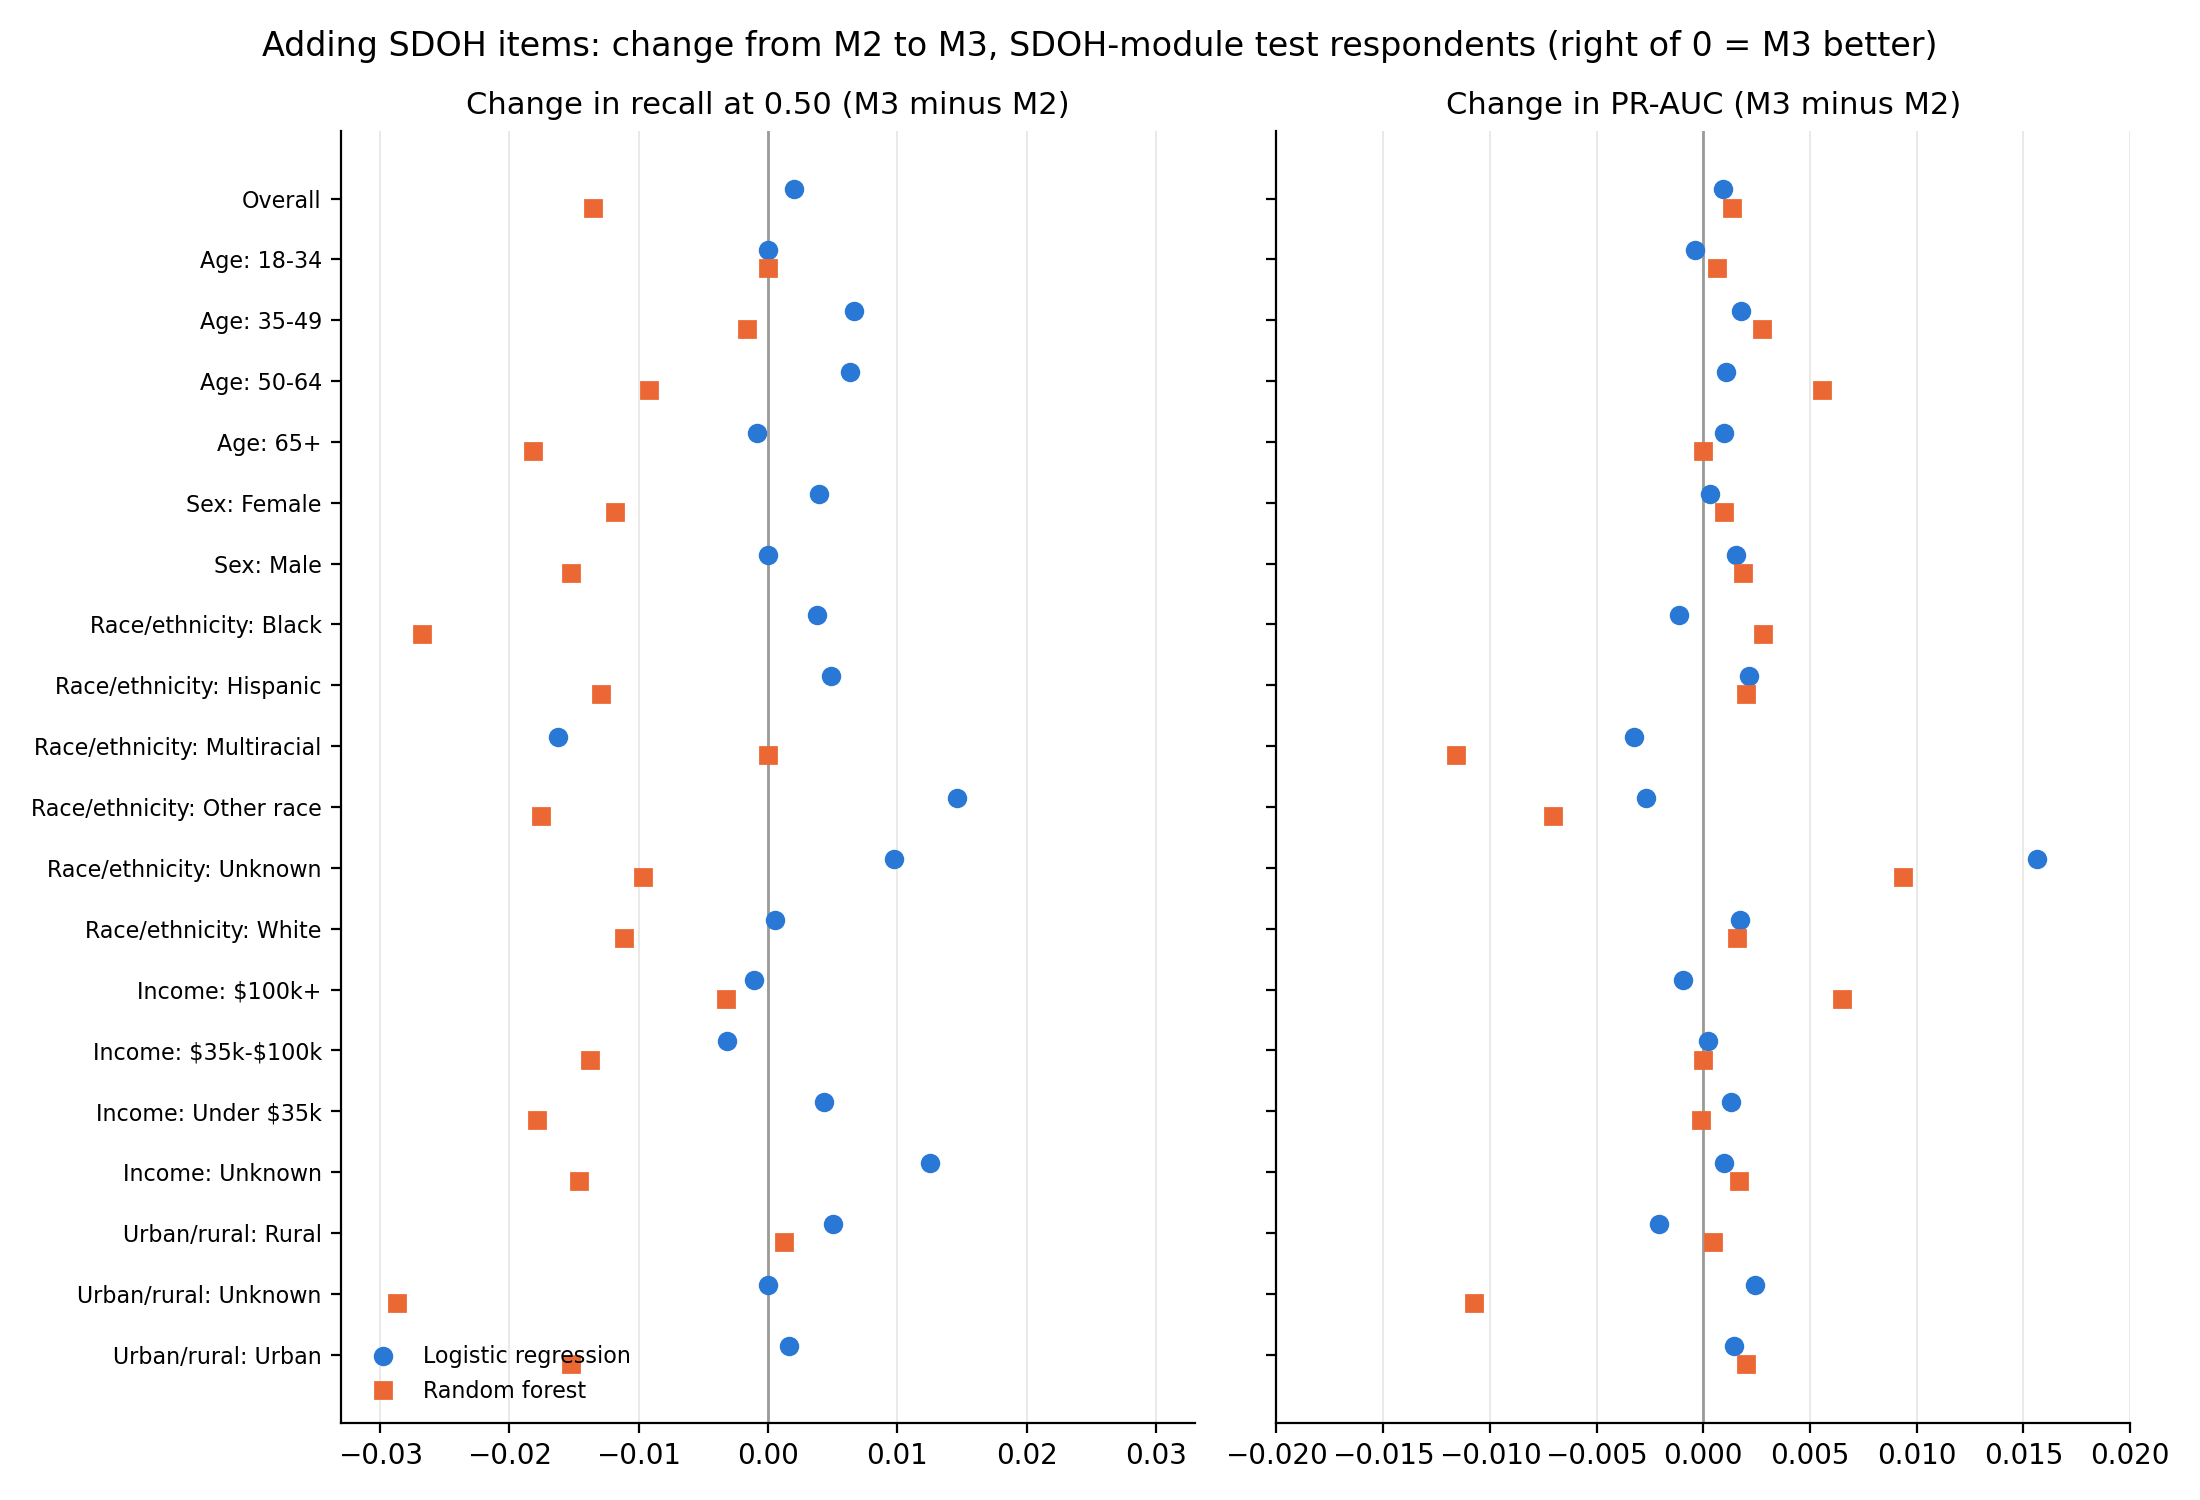

The table this chart was drawn from, first rows:
kind, recall M3-M2, PR-AUC M3-M2, label
logreg, 0.002027, 0.0009223, Overall
rf, -0.01351, 0.00135, Overall
logreg, 0.0, -0.0003824, Age: 18-34
logreg, 0.006623, 0.001748, Age: 35-49
logreg, 0.006347, 0.001066, Age: 50-64
logreg, -0.0008671, 0.0009635, Age: 65+
logreg, 0.003949, 0.0003152, Sex: Female
logreg, 0.0, 0.00153, Sex: Male
logreg, 0.003822, -0.001144, Race/ethnicity: Black
logreg, 0.004839, 0.002144, Race/ethnicity: Hispanic
logreg, -0.01626, -0.003233, Race/ethnicity: Multiracial
logreg, 0.01462, -0.002695, Race/ethnicity: Other race
logreg, 0.009709, 0.01563, Race/ethnicity: Unknown
logreg, 0.0005067, 0.001727, Race/ethnicity: White
logreg, -0.001075, -0.0009702, Income: \$100k+
logreg, -0.003208, 0.000199, Income: \$35k-\$100k
logreg, 0.004329, 0.001286, Income: Under \$35k
logreg, 0.0125, 0.0009934, Income: Unknown
logreg, 0.005006, -0.002063, Urban/rural: Rural
logreg, 0.0, 0.002411, Urban/rural: Unknown
logreg, 0.001629, 0.00145, Urban/rural: Urban
rf, 0.0, 0.0006314, Age: 18-34
rf, -0.001656, 0.002745, Age: 35-49
rf, -0.009233, 0.005583, Age: 50-64
rf, -0.01821, -2.336354169546473e-05, Age: 65+
rf, -0.01185, 0.0009907, Sex: Female
rf, -0.01527, 0.00184, Sex: Male
rf, -0.02675, 0.00281, Race/ethnicity: Black
rf, -0.0129, 0.002019, Race/ethnicity: Hispanic
rf, 0.0, -0.01158, Race/ethnicity: Multiracial
rf, -0.01754, -0.007019, Race/ethnicity: Other race
rf, -0.009709, 0.009345, Race/ethnicity: Unknown
rf, -0.01115, 0.001582, Race/ethnicity: White
rf, -0.003226, 0.00648, Income: \$100k+
rf, -0.01375, -7.076690507368255e-06, Income: \$35k-\$100k
rf, -0.01786, -0.0001034, Income: Under \$35k
rf, -0.01458, 0.001673, Income: Unknown
rf, 0.001252, 0.0004665, Urban/rural: Rural
rf, -0.02871, -0.01074, Urban/rural: Unknown
rf, -0.01527, 0.002011, Urban/rural: Urban
